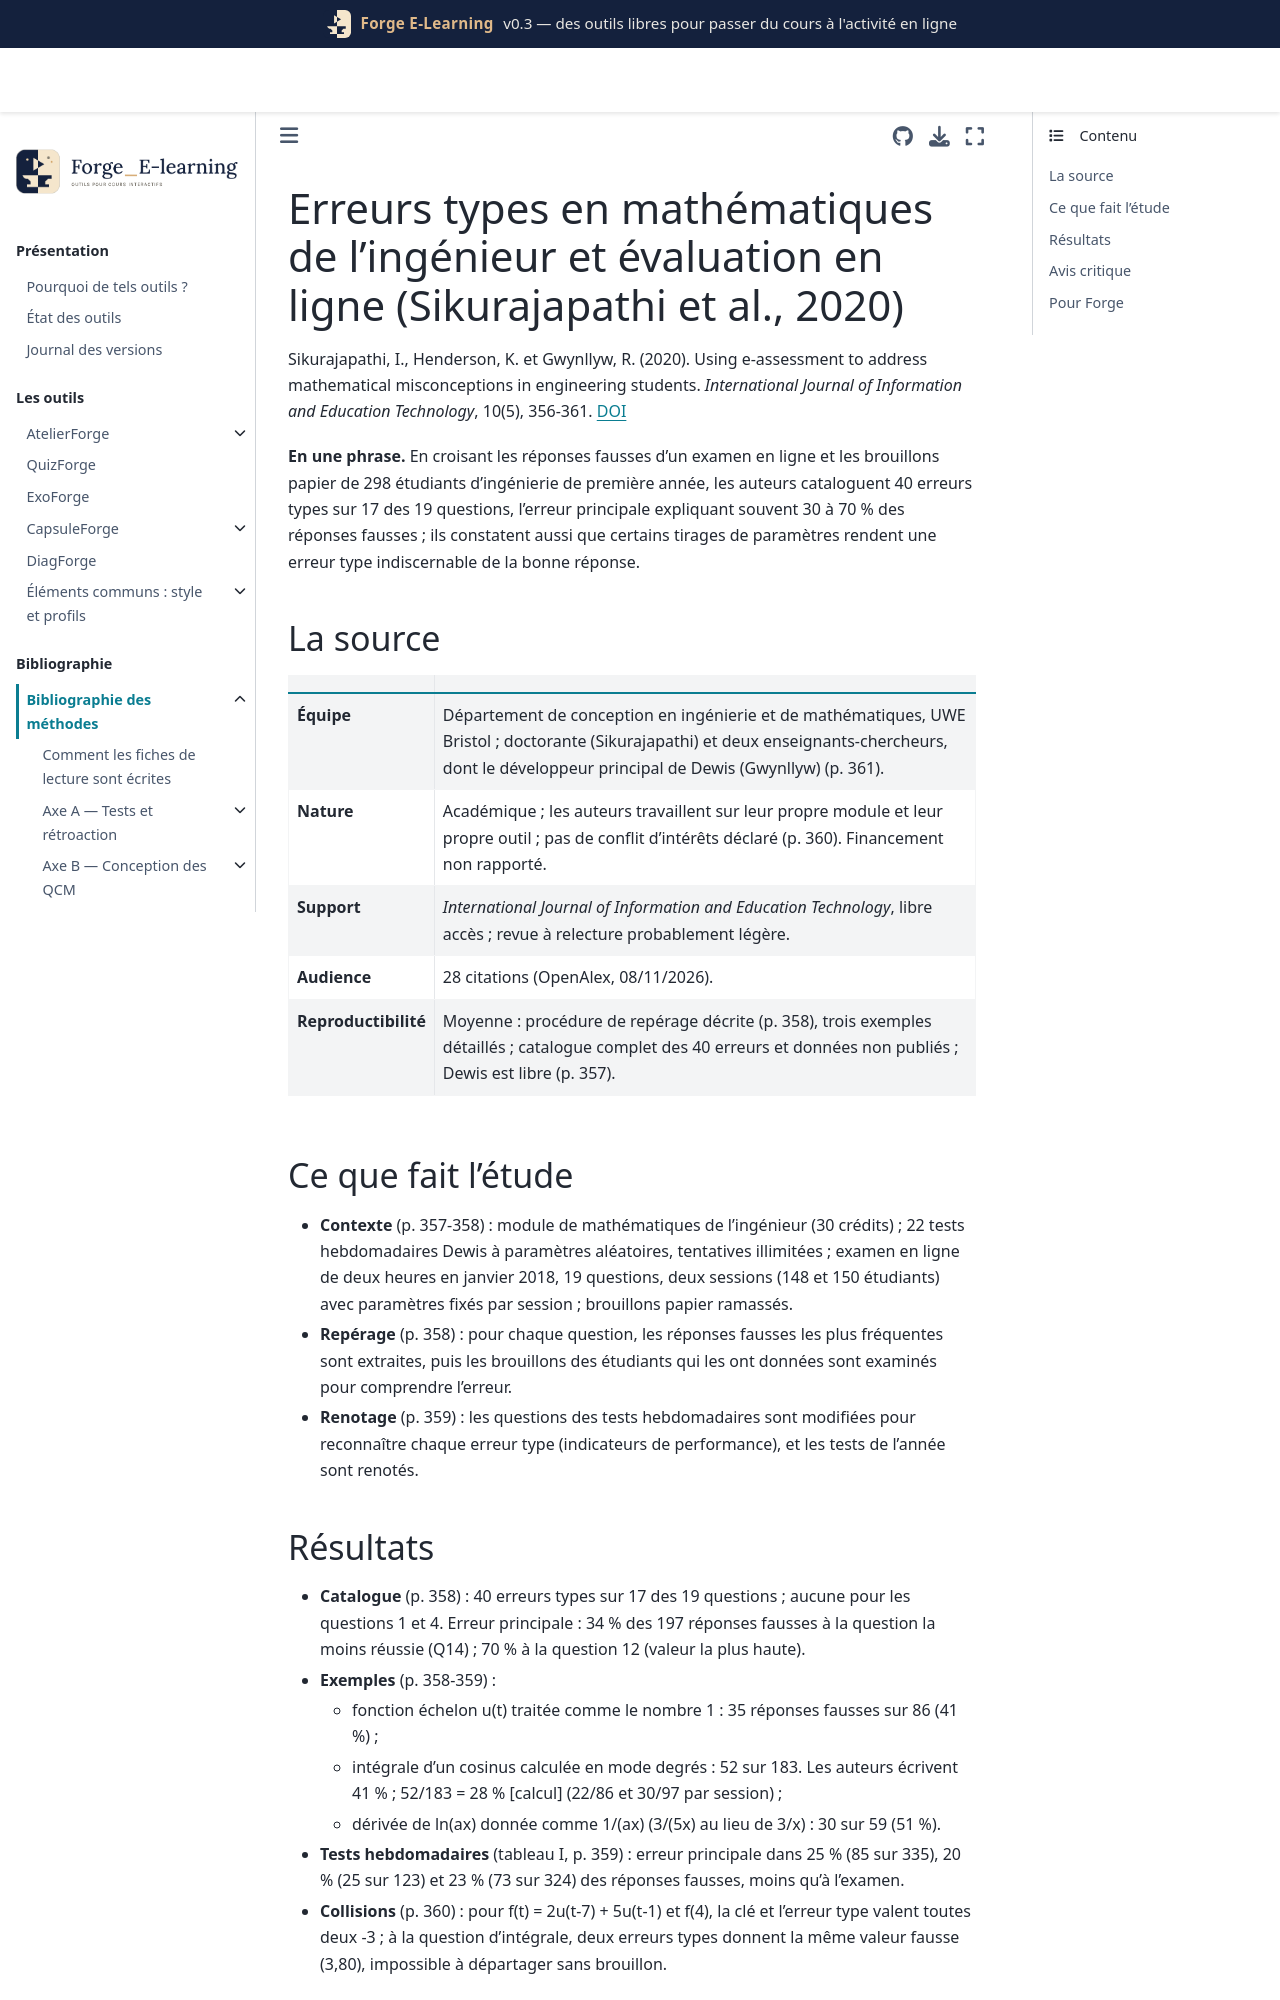

repository: Benoit2lattre/Forge_E-Learning · page: reference/H_specificites_stem/sikurajapathi2020.html · generator: jekyll

---
cle: sikurajapathi2020
reference: "Sikurajapathi, I., Henderson, K. et Gwynllyw, R. (2020). Using e-assessment to address mathematical misconceptions in engineering students. International Journal of Information and Education Technology, 10(5), 356-361."
doi: 10.18178/ijiet.2020.10.5.1389
axe: [H3]
type_etude: étude descriptive d'erreurs (réponses saisies et brouillons papier d'un examen en ligne, 298 étudiants), puis renotage des tests hebdomadaires ; pas de mesure d'effet
public: première année d'ingénierie, module de mathématiques de l'ingénieur, université de l'Ouest de l'Angleterre (Bristol), système Dewis
lecture: texte complet, 08/11/2026
regles:
  - outil: ExoForge
    regle: "repérer les erreurs types à partir des réponses fausses les plus fréquentes, puis les expliquer par les brouillons des étudiants qui ont donné cette réponse ; ne coder que les erreurs ainsi confirmées"
    niveau: C
    transferabilite: forte
  - outil: ExoForge
    regle: "après ajout d'une erreur type, renoter les réponses passées avec le nouveau code pour mesurer sa fréquence avant de rédiger le retour"
    niveau: C
    transferabilite: forte
  - outil: ExoForge
    regle: "coder comme erreurs types les erreurs de calculatrice (mode degrés au lieu de radians) au même titre que les erreurs de concept"
    niveau: C
    transferabilite: forte
  - outil: ExoForge
    regle: "choisir les paramètres pour que la clé diffère de chaque erreur type et que deux erreurs types ne donnent pas la même valeur ; sinon, rédiger un retour qui couvre les deux erreurs possibles"
    niveau: C
    transferabilite: forte
  - outil: DiagForge
    regle: "distinguer dans les résultats une question non répondue d'une réponse fausse, et compter par question la part des réponses fausses expliquée par l'erreur type principale"
    niveau: C
    transferabilite: forte
---

# Erreurs types en mathématiques de l'ingénieur et évaluation en ligne (Sikurajapathi et al., 2020)

Sikurajapathi, I., Henderson, K. et Gwynllyw, R. (2020). Using e-assessment to address mathematical misconceptions in engineering students. *International Journal of Information and Education Technology*, 10(5), 356-361. [DOI](https://doi.org/10.18178/ijiet.2020.10.5.1389)

**En une phrase.** En croisant les réponses fausses d'un examen en ligne et les brouillons papier de 298 étudiants d'ingénierie de première année, les auteurs cataloguent 40 erreurs types sur 17 des 19 questions, l'erreur principale expliquant souvent 30 à 70 % des réponses fausses ; ils constatent aussi que certains tirages de paramètres rendent une erreur type indiscernable de la bonne réponse.

## La source

| | |
| --- | --- |
| **Équipe** | Département de conception en ingénierie et de mathématiques, UWE Bristol ; doctorante (Sikurajapathi) et deux enseignants-chercheurs, dont le développeur principal de Dewis (Gwynllyw) (p. 361). |
| **Nature** | Académique ; les auteurs travaillent sur leur propre module et leur propre outil ; pas de conflit d'intérêts déclaré (p. 360). Financement non rapporté. |
| **Support** | *International Journal of Information and Education Technology*, libre accès ; revue à relecture probablement légère. |
| **Audience** | 28 citations (OpenAlex, 08/11/2026). |
| **Reproductibilité** | Moyenne : procédure de repérage décrite (p. 358), trois exemples détaillés ; catalogue complet des 40 erreurs et données non publiés ; Dewis est libre (p. 357). |

## Ce que fait l'étude

- **Contexte** (p. 357-358) : module de mathématiques de l'ingénieur (30 crédits) ; 22 tests hebdomadaires Dewis à paramètres aléatoires, tentatives illimitées ; examen en ligne de deux heures en janvier 2018, 19 questions, deux sessions (148 et 150 étudiants) avec paramètres fixés par session ; brouillons papier ramassés.
- **Repérage** (p. 358) : pour chaque question, les réponses fausses les plus fréquentes sont extraites, puis les brouillons des étudiants qui les ont données sont examinés pour comprendre l'erreur.
- **Renotage** (p. 359) : les questions des tests hebdomadaires sont modifiées pour reconnaître chaque erreur type (indicateurs de performance), et les tests de l'année sont renotés.
